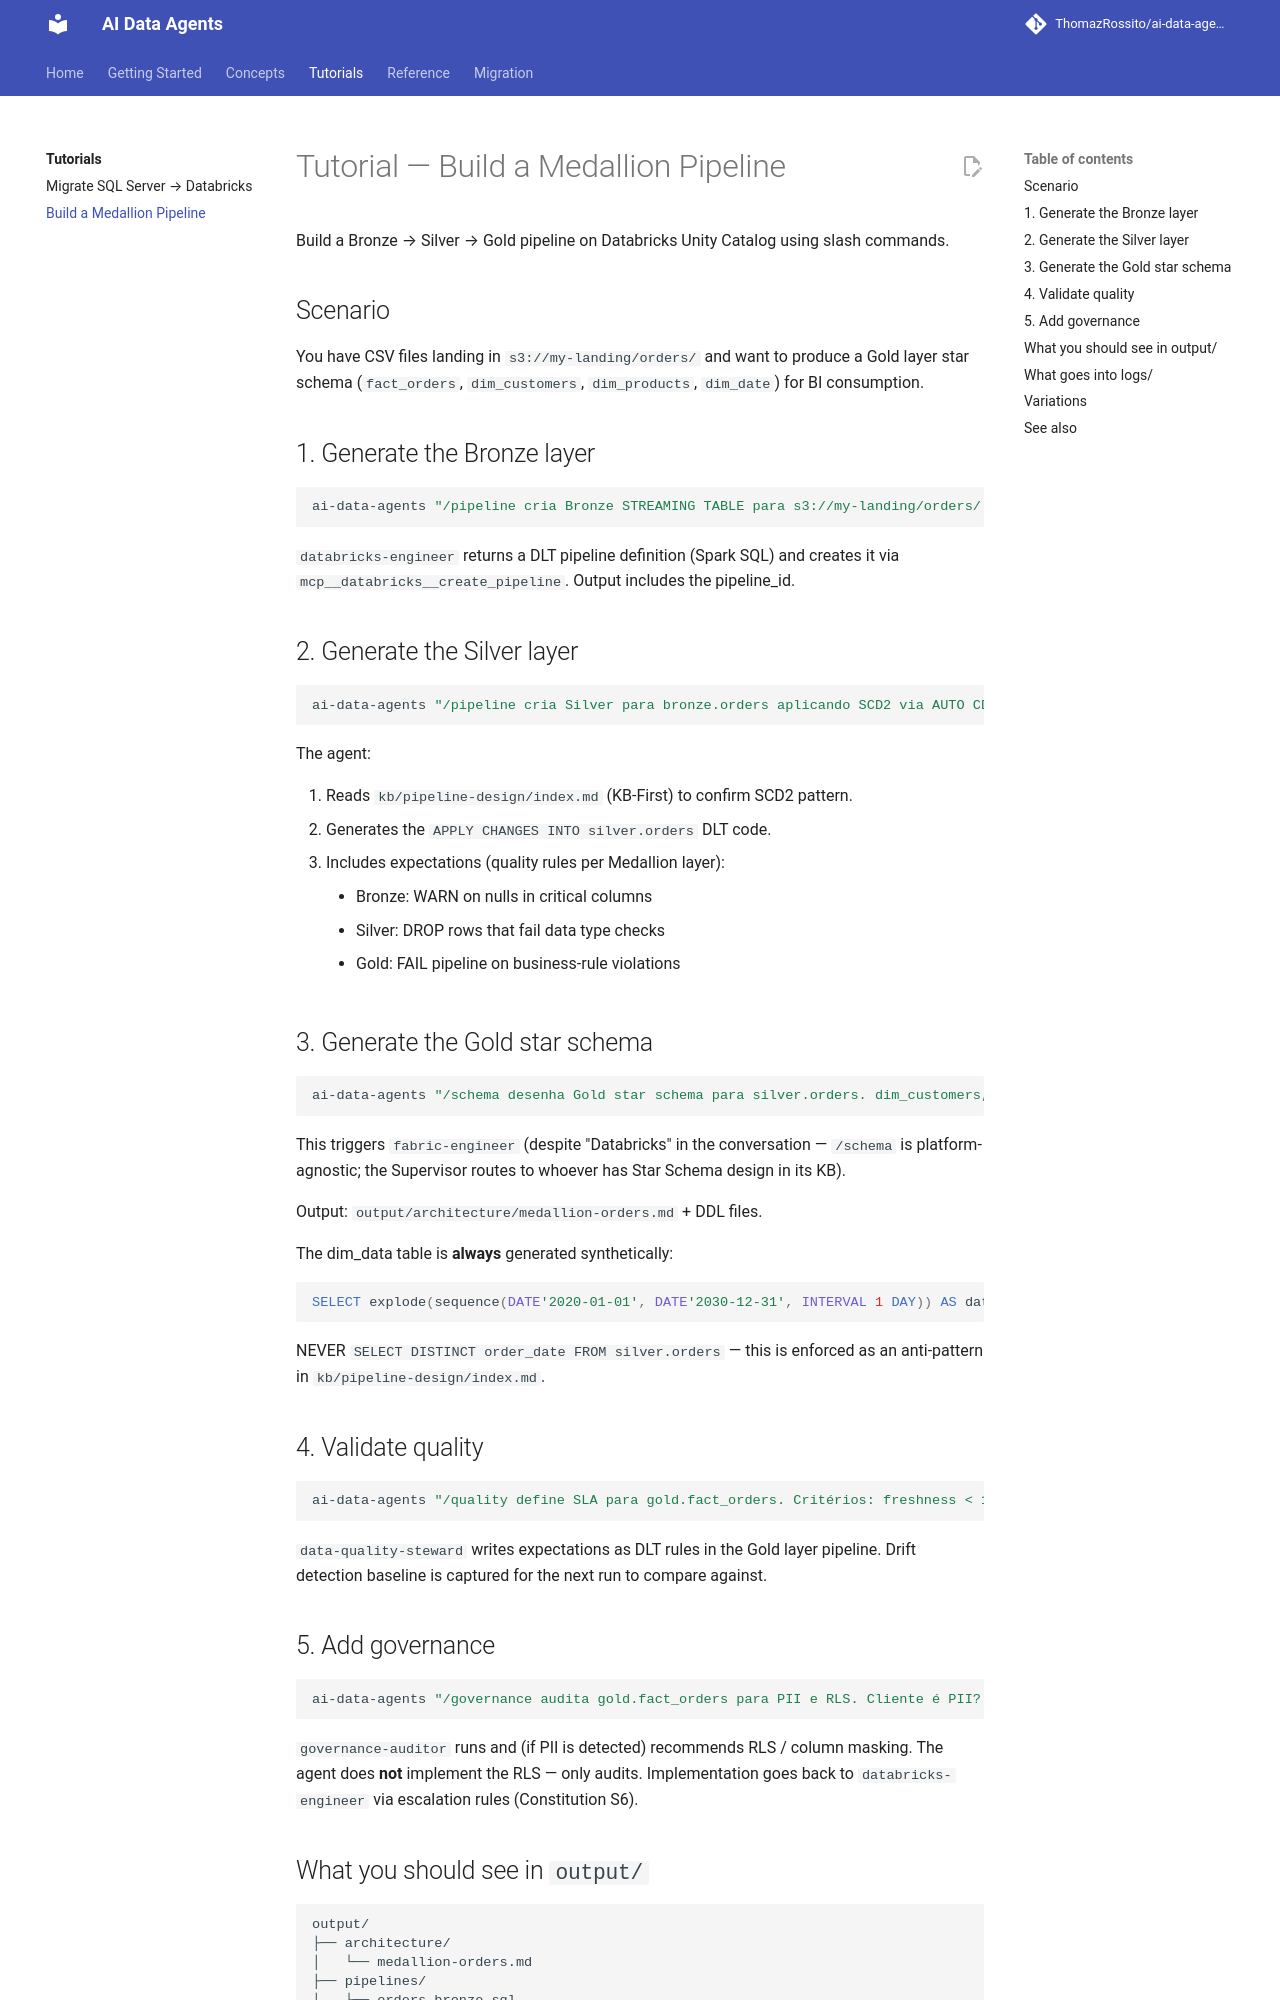

repository: ThomazRossito/ai-data-agents · page: tutorials/medallion-pipeline/index.html · generator: mkdocs

# Tutorial — Build a Medallion Pipeline

Build a Bronze → Silver → Gold pipeline on Databricks Unity Catalog using slash commands.

## Scenario

You have CSV files landing in `s3://my-landing/orders/` and want to produce a Gold layer star schema (`fact_orders`, `dim_customers`, `dim_products`, `dim_date`) for BI consumption.

## 1. Generate the Bronze layer

```bash
ai-data-agents "/pipeline cria Bronze STREAMING TABLE para s3://my-landing/orders/ usando Auto Loader. Schema inference automática. Adiciona _ingest_timestamp e _source_file."
```

`databricks-engineer` returns a DLT pipeline definition (Spark SQL) and creates it via `mcp__databricks__create_pipeline`. Output includes the pipeline_id.

## 2. Generate the Silver layer

```bash
ai-data-agents "/pipeline cria Silver para bronze.orders aplicando SCD2 via AUTO CDC INTO. Chave: order_id. Sequência: updated_at."
```

The agent:

1. Reads `kb/pipeline-design/index.md` (KB-First) to confirm SCD2 pattern.
2. Generates the `APPLY CHANGES INTO silver.orders` DLT code.
3. Includes expectations (quality rules per Medallion layer):
    - Bronze: WARN on nulls in critical columns
    - Silver: DROP rows that fail data type checks
    - Gold: FAIL pipeline on business-rule violations

## 3. Generate the Gold star schema

```bash
ai-data-agents "/schema desenha Gold star schema para silver.orders. dim_customers, dim_products, dim_date sintética via SEQUENCE, fact_orders com INNER JOIN."
```

This triggers `fabric-engineer` (despite "Databricks" in the conversation — `/schema` is platform-agnostic; the Supervisor routes to whoever has Star Schema design in its KB).

Output: `output/architecture/medallion-orders.md` + DDL files.

The dim_data table is **always** generated synthetically:

```sql
SELECT explode(sequence(DATE'2020-01-01', DATE'2030-12-31', INTERVAL 1 DAY)) AS date_id
```

NEVER `SELECT DISTINCT order_date FROM silver.orders` — this is enforced as an anti-pattern in `kb/pipeline-design/index.md`.

## 4. Validate quality

```bash
ai-data-agents "/quality define SLA para gold.fact_orders. Critérios: freshness < 1 hora, completeness > 99%, validity por business rule (amount > 0)."
```

`data-quality-steward` writes expectations as DLT rules in the Gold layer pipeline. Drift detection baseline is captured for the next run to compare against.
